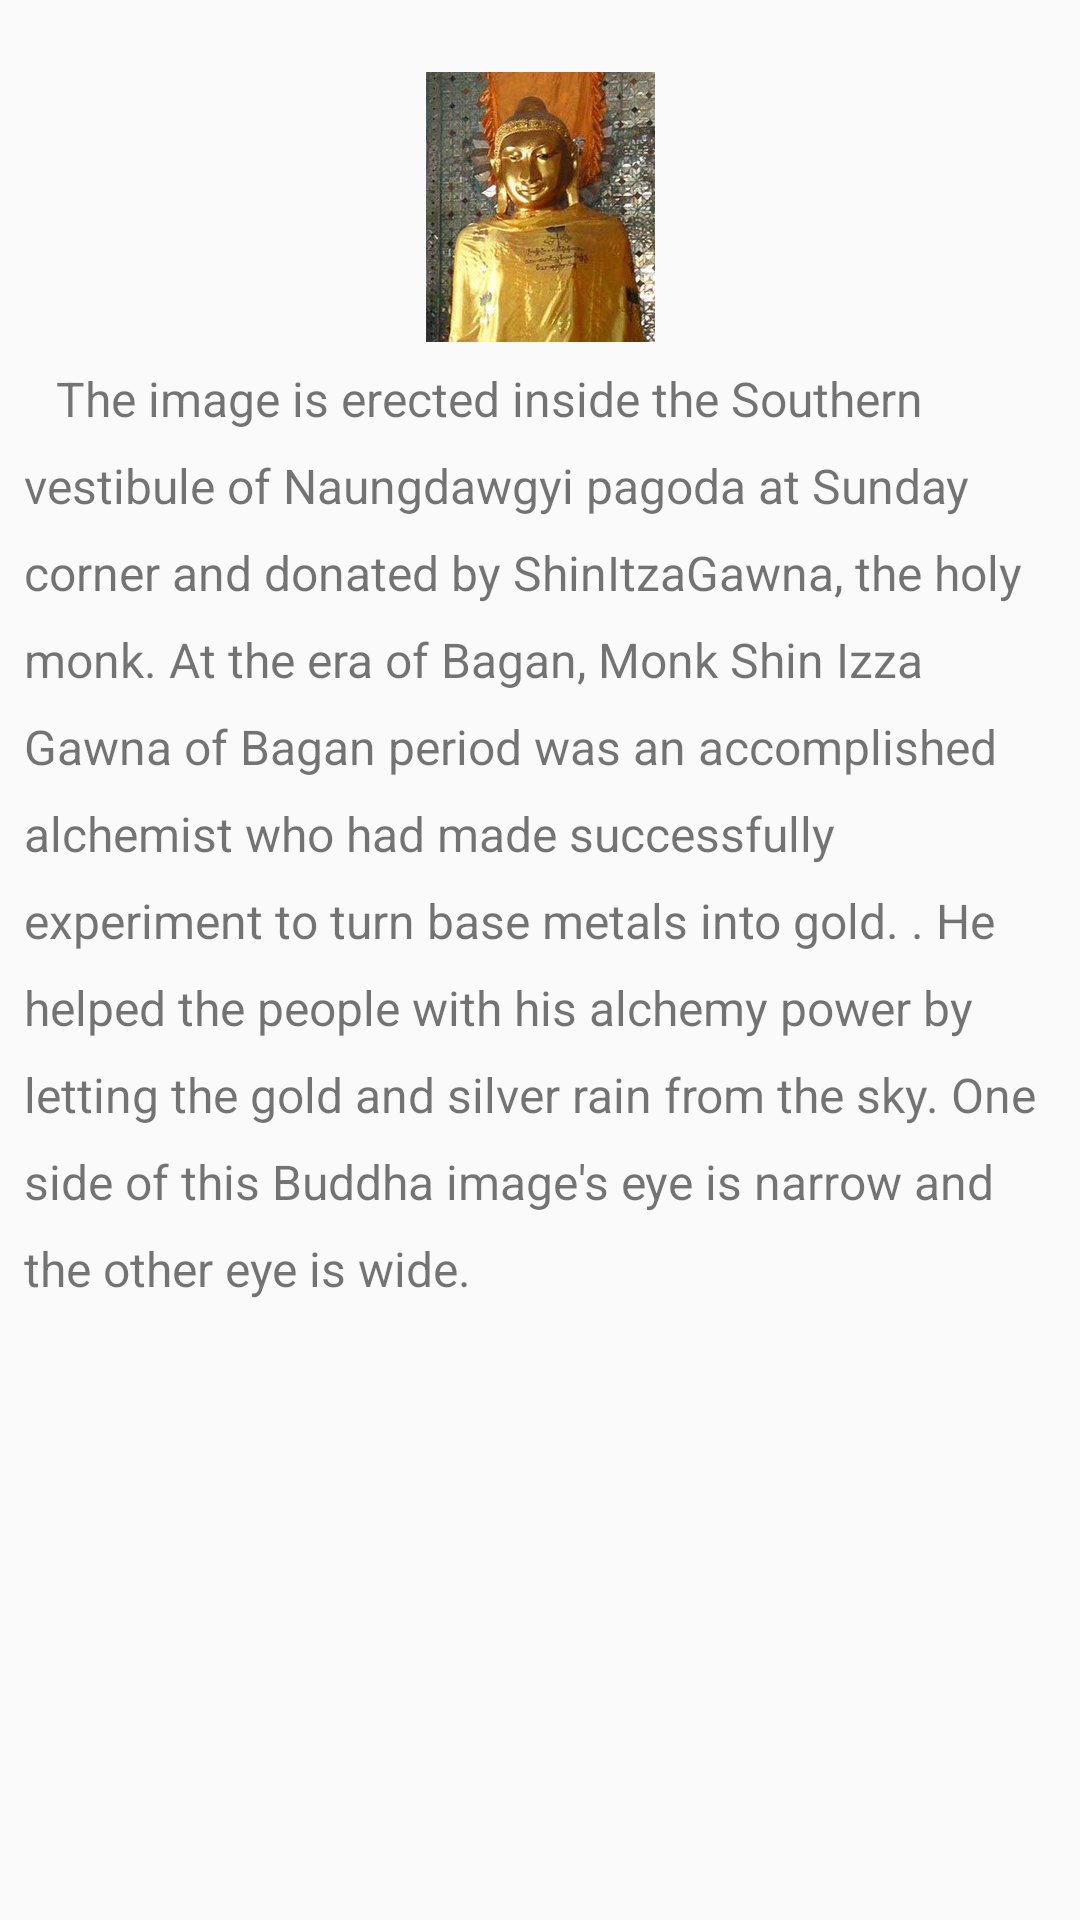

This screen was rendered from an Android layout file. Write that file and the resources it references.
<!-- AndroidManifest.xml: application theme AppTheme -->
<!-- res/layout/fragment_five.xml -->
<FrameLayout xmlns:android="http://schemas.android.com/apk/res/android"
    xmlns:tools="http://schemas.android.com/tools"
    android:layout_width="match_parent"
    android:layout_height="match_parent"
    tools:context=".Fragments.FiveFragment">
    <ScrollView
        android:layout_marginTop="@dimen/margin_medium"
        android:layout_width="match_parent"
        android:layout_height="wrap_content">

    <LinearLayout
        android:layout_width="match_parent"
        android:layout_height="match_parent"
        android:layout_margin="@dimen/margin_medium"
        android:orientation="vertical">

        <ImageView
            android:layout_width="match_parent"
            android:layout_height="wrap_content"
            android:layout_margin="@dimen/margin_medium"
            android:src="@drawable/shinizzagawna" />


            <TextView
                android:layout_width="match_parent"
                android:layout_height="match_parent"
                android:lineSpacingExtra="10sp"
                android:text="@string/shinizzagawna"
                android:textSize="16sp" />

    </LinearLayout>
</ScrollView>
</FrameLayout>
<!-- resources referenced by this layout -->
<resources>
  <dimen name="margin_medium">8dp</dimen>
  <!-- drawable shinizzagawna: png bitmap (drawable-nodpi, 129321 bytes) -->
  <string name="shinizzagawna">"\u0009 The image is erected inside the Southern vestibule of Naungdawgyi pagoda at Sunday corner and donated by ShinItzaGawna, the holy monk. At the era of Bagan, Monk Shin Izza Gawna of Bagan period was an accomplished alchemist who had made successfully experiment to turn base metals into gold. . He helped the people with his alchemy power by letting the gold and silver rain from the sky. One side of this Buddha image's eye is narrow and the other eye is wide."</string>
  <style name="AppTheme" parent="Theme.AppCompat.Light.DarkActionBar">
          
          <item name="displayOptions">useLogo|showHome</item>
          <item name="android:actionBarStyle">@android:style/Widget.Holo.Light.ActionBar.Solid.Inverse</item>
          <item name="logo">@mipmap/ic_launcher</item>
          <item name="colorPrimary">@color/colorPrimary</item>
          <item name="colorPrimaryDark">@color/colorPrimaryDark</item>
          <item name="colorAccent">@color/colorAccent</item>
      </style>
  <!-- not gathered from this repository: default colours our renderer supplied (Android Studio template values) -->
  <color name="colorPrimary">#FF6200EE</color>
  <color name="colorPrimaryDark">#FF3700B3</color>
  <color name="colorAccent">#FF03DAC5</color>
</resources>
